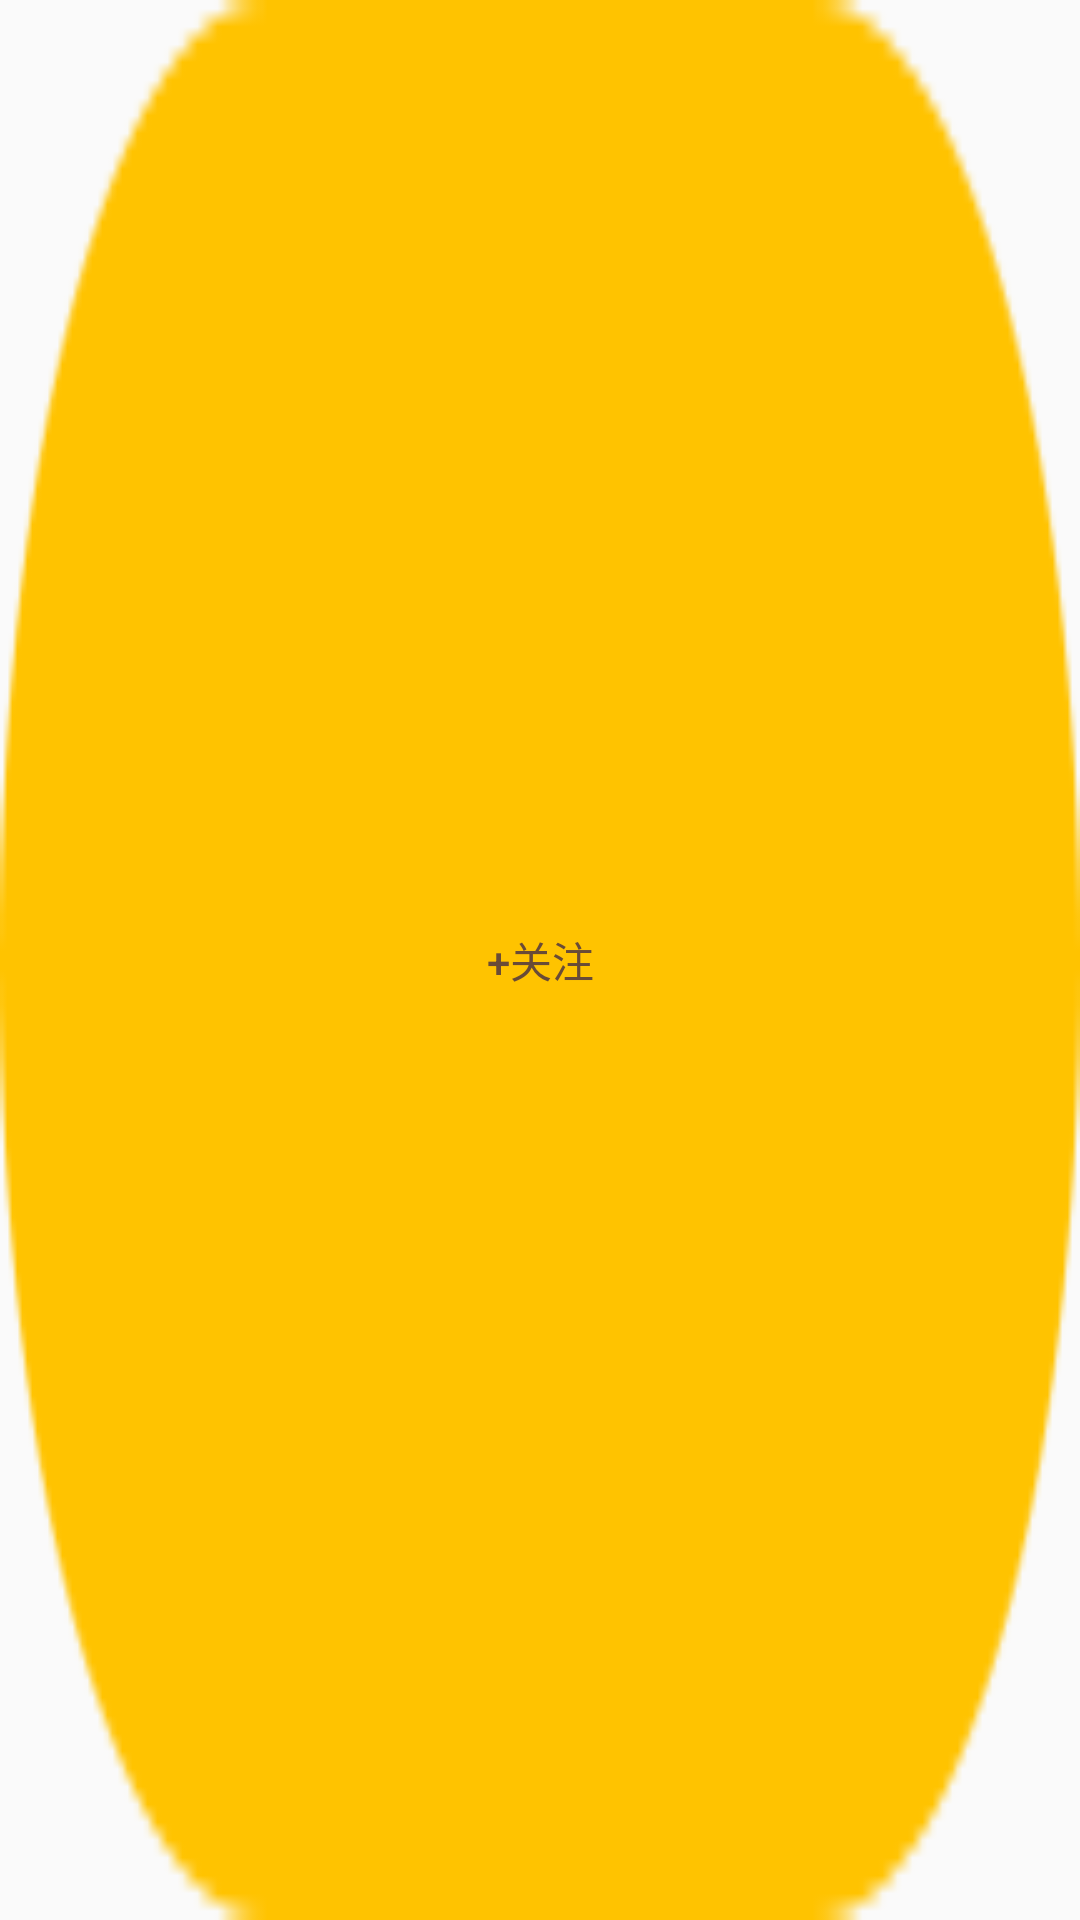

Write the Android layout XML for this screen, with the resource values it uses.
<!-- AndroidManifest.xml: application theme AppTheme -->
<!-- res/layout/favorite_follow_button.xml -->
<?xml version="1.0" encoding="utf-8"?>
<layout>

    <Button xmlns:android="http://schemas.android.com/apk/res/android"
            android:id="@+id/favorite_header_button"
            android:layout_width="60dp"
            android:layout_height="30dp"
            android:background="@drawable/favorite_add_follow"
            android:gravity="center"
            android:text="+关注"
            android:textColor="#ff694b37"
            android:textSize="14dp"/>

</layout>
<!-- resources referenced by this layout -->
<resources>
  <!-- drawable favorite_add_follow: png bitmap (drawable-xxhdpi, 2794 bytes) -->
  <style name="AppTheme" parent="Theme.AppCompat.Light.DarkActionBar">
          
          <item name="colorPrimary">@color/colorPrimary</item>
          <item name="colorPrimaryDark">@color/colorPrimaryDark</item>
          <item name="colorAccent">@color/colorAccent</item>
      </style>
  <color name="colorPrimary">#3F51B5</color>
  <color name="colorPrimaryDark">#303F9F</color>
  <color name="colorAccent">#FF4081</color>
</resources>
